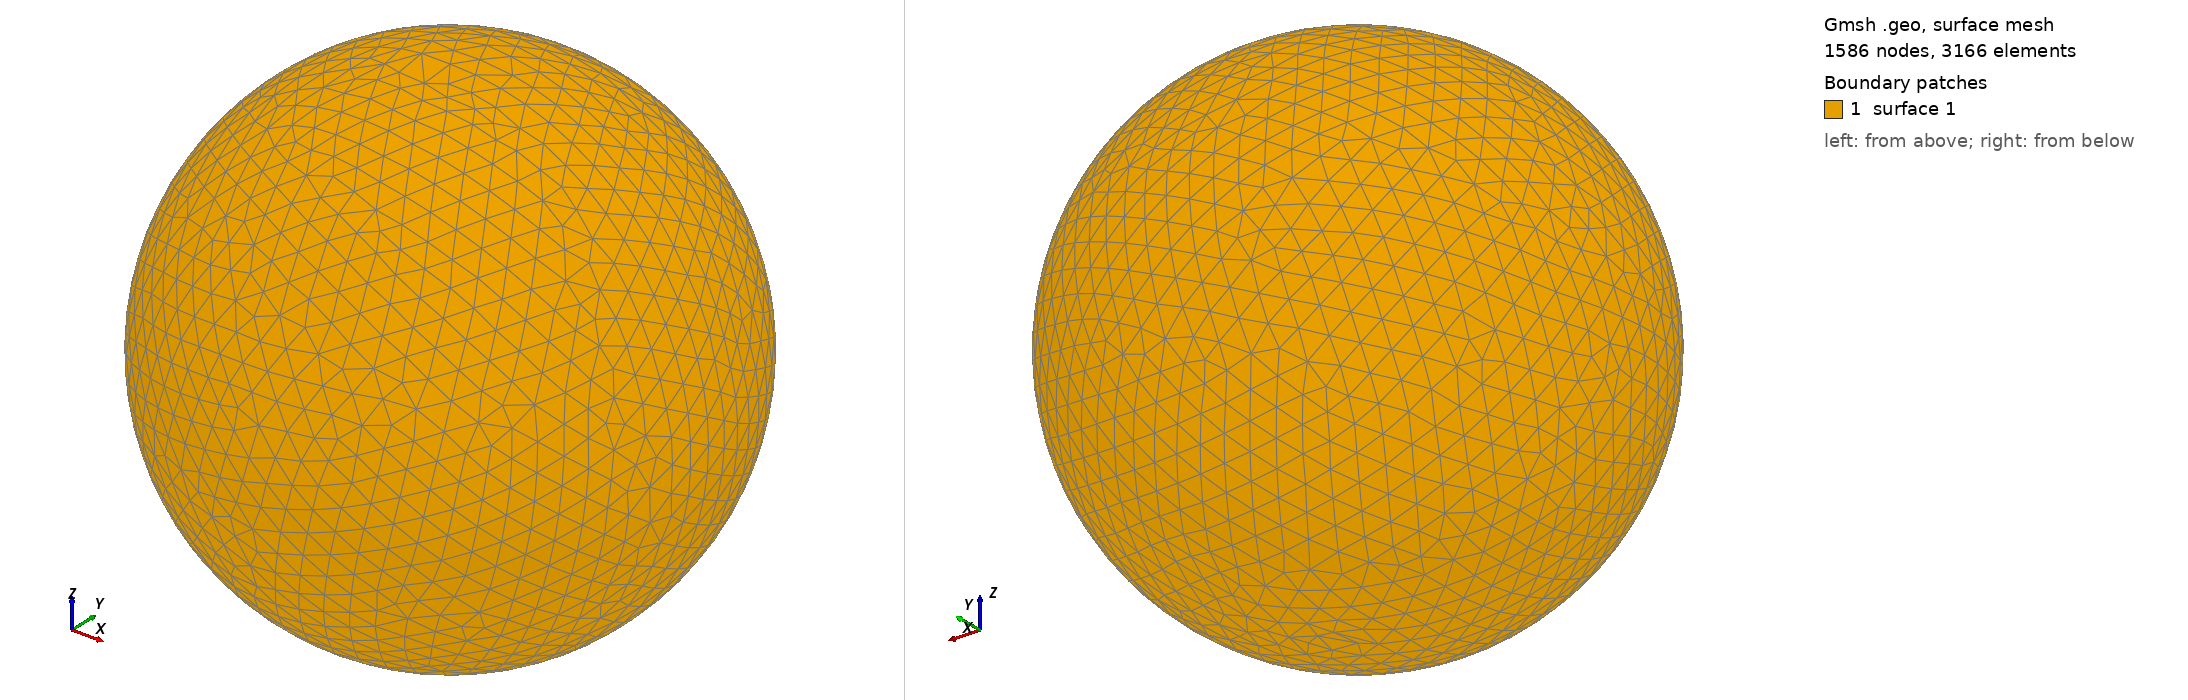

Gmsh geometry script, surface-meshed: 1586 nodes, 3166 surface elements. Boundary patches (legend numbers): 1 surface 1. Left view from above one corner, right view from below the opposite corner. The script declares no physical surfaces, so the legend lists its geometric surfaces. The drawing asked Gmsh for element sizes between 1% and 20% of the model's largest extent; the script's own settings can give other sizes.

=== shot2944.geo (drawn) ===
SetFactory("OpenCASCADE");
Point(1) = {0,0,0,0};
Sphere(1) = {0,0,0,0.94870000};
MeshSize{ PointsOf{ Surface{:}; } } = 0.094870000;
Mesh.ElementOrder=1;
Mesh.Format=39;
